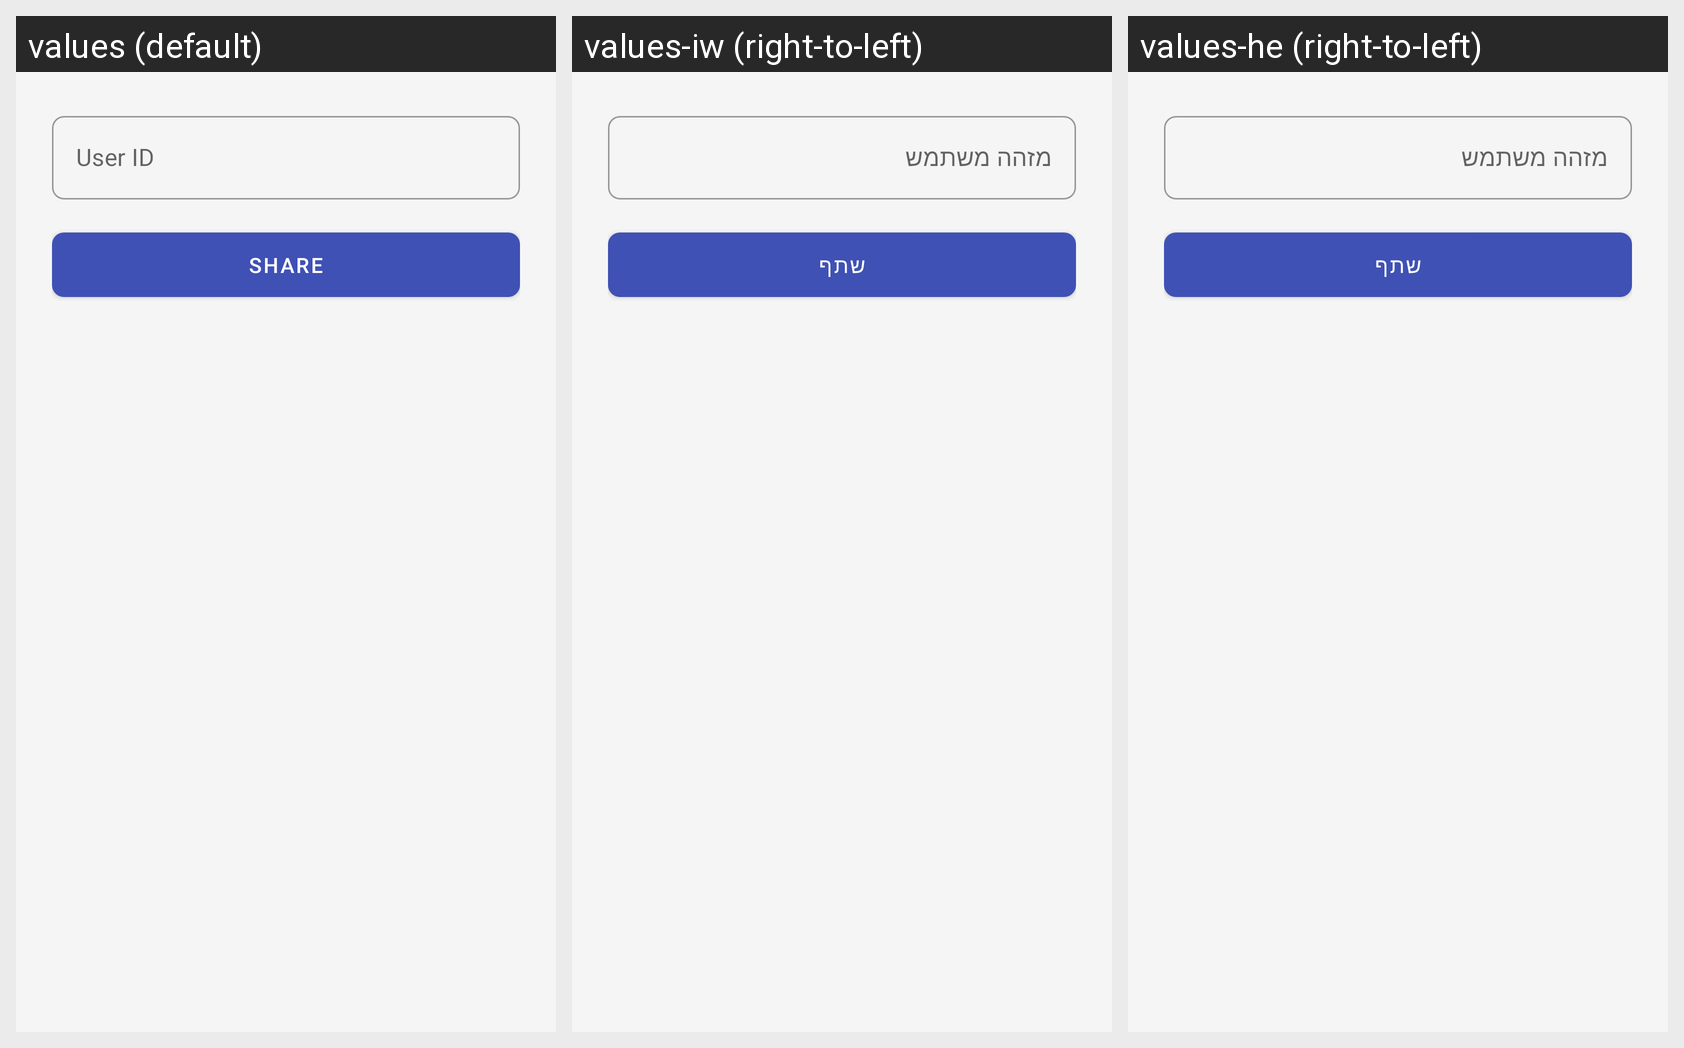

Here is an Android app screen in its default locale and in the app's own translations. Write out the translated-string differences for the strings that appear on this screen.
Android screen res/layout/fragment_share_list.xml rendered under 3 locales, left to right: values (default), values-iw (right-to-left), values-he (right-to-left). Device: Nexus 5 (rendered at 1080×1920; each locale shown at half size, 540×960, under a caption strip naming it); theme Theme.TaskManagerApp.
Strings drawn on this screen, with the default value and each locale's value (text and hints the layout hard-codes, and strings that could not be matched under every locale, appear in the picture but are not listed):

hint_user_id
  values: User ID
  values-iw: מזהה משתמש
  values-he: מזהה משתמש

btn_share_list
  values: Share
  values-iw: שתף
  values-he: שתף
